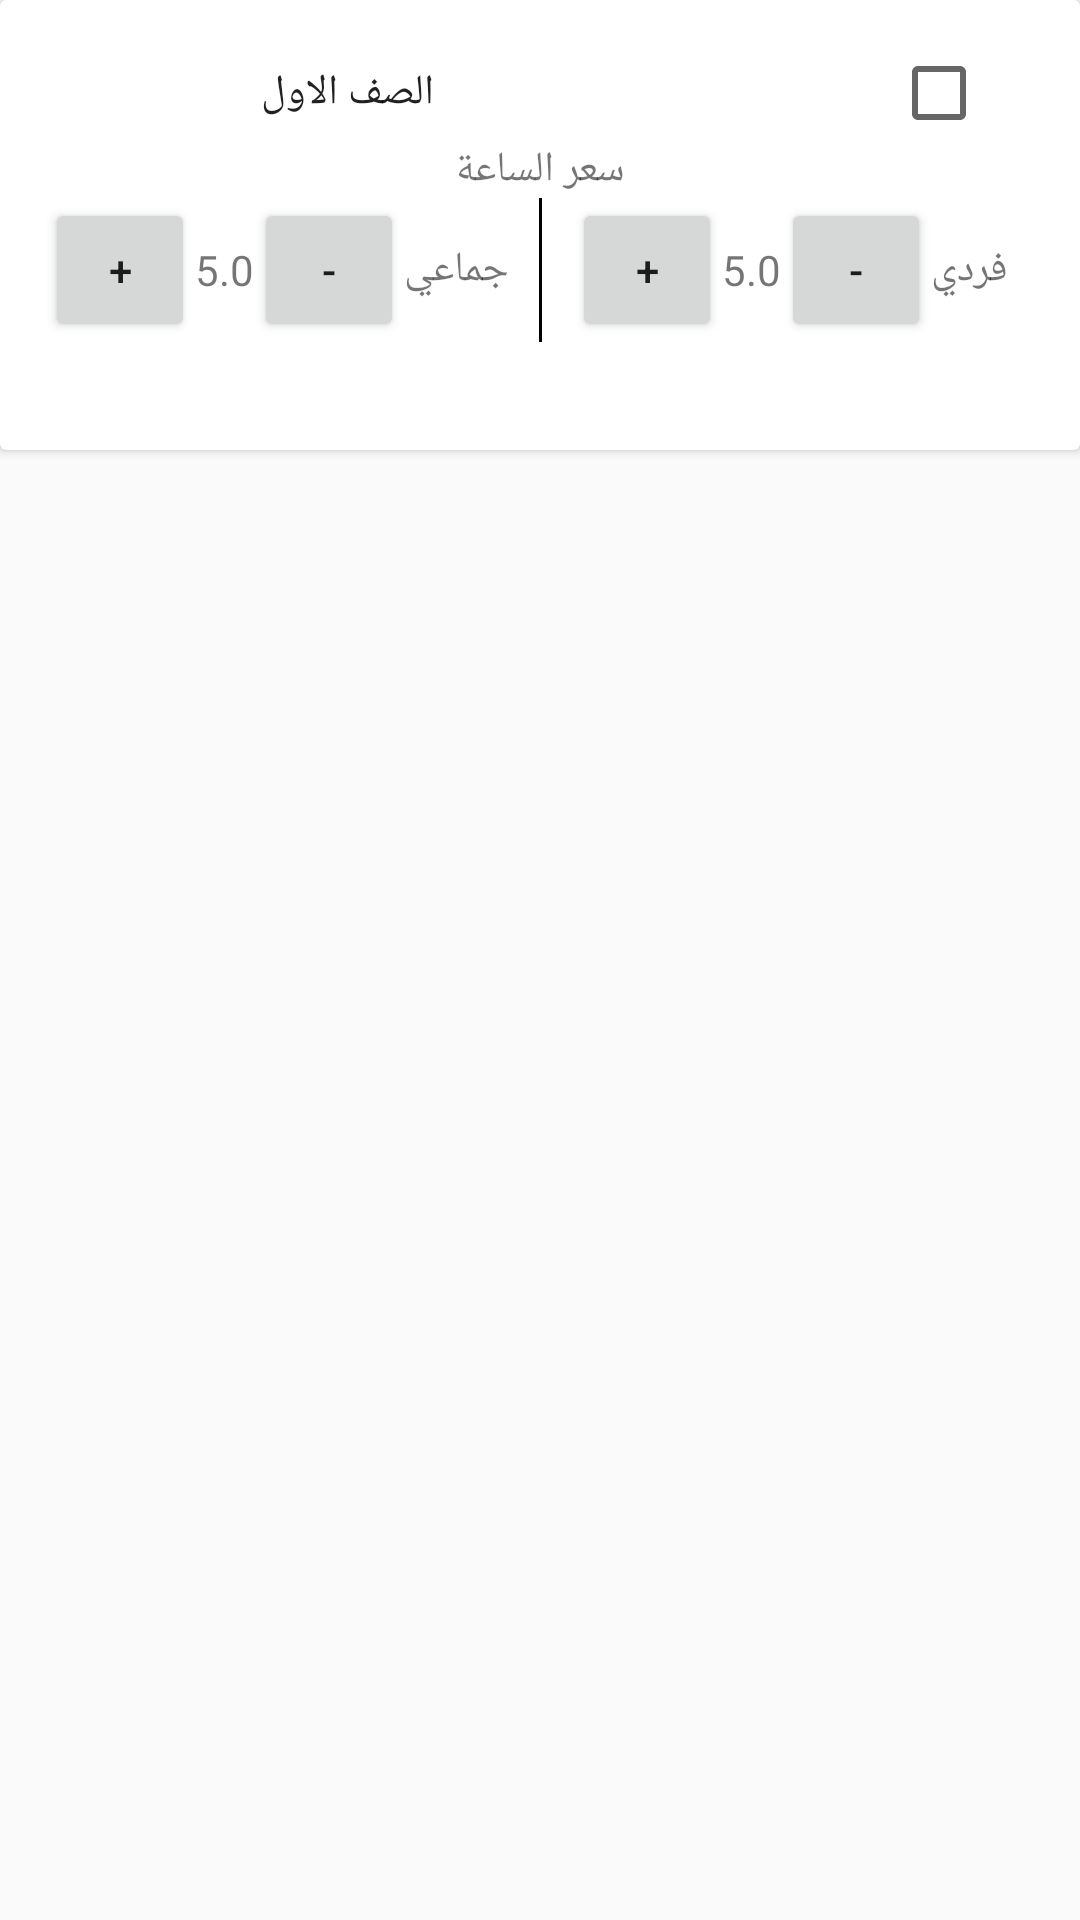

Produce the Android XML layout that renders to this screen, including the resource entries it uses.
<!-- AndroidManifest.xml: application theme AppTheme.NoActionBar -->
<!-- res/layout/subject_layout_2.xml -->
<?xml version="1.0" encoding="utf-8"?>
<LinearLayout xmlns:android="http://schemas.android.com/apk/res/android"
    android:layout_width="match_parent" android:orientation="vertical"
    android:layout_height="wrap_content">

    <android.support.v7.widget.CardView
        android:layout_width="match_parent"
        android:layout_height="150dp">

        <RelativeLayout
            android:layout_width="match_parent"
            android:layout_height="match_parent"
            android:layout_margin="15dp">

            <CheckedTextView
                android:id="@+id/subjectTV"
                android:layout_width="match_parent"
                android:layout_height="wrap_content"
                android:layout_marginEnd="@dimen/horizontal_margin"
                android:layout_marginLeft="@dimen/list_item_left_margin"
                android:layout_marginRight="@dimen/horizontal_margin"
                android:layout_marginStart="@dimen/list_item_left_margin"
                android:checkMark="?android:attr/listChoiceIndicatorMultiple"
                android:gravity="center"
                android:text="الصف الاول" />

            <LinearLayout
                android:id="@+id/subjectPriceLinearLayout"
                android:layout_width="match_parent"
                android:layout_height="wrap_content"
                android:layout_below="@id/subjectTV"
                android:orientation="vertical"
                >

                <TextView
                    android:layout_width="wrap_content"
                    android:layout_height="wrap_content"
                    android:layout_gravity="center"
                    android:text="@string/hourPrice" />

                <LinearLayout
                    android:layout_width="match_parent"
                    android:layout_height="wrap_content"
                    android:orientation="horizontal">

                    <Button android:focusable="false"
                        android:id="@+id/groupPlusBTN"
                        android:layout_width="50dp"
                        android:layout_height="wrap_content"
                        android:text="+" />

                    <TextView
                        android:id="@+id/groupPriceTV"
                        android:layout_width="wrap_content"
                        android:layout_height="wrap_content"
                        android:text="5.0" />

                    <Button android:focusable="false"
                        android:id="@+id/groupMinusBTN"
                        android:layout_width="50dp"
                        android:layout_height="wrap_content"
                        android:text="-" />

                    <TextView
                        android:layout_width="wrap_content"
                        android:layout_height="wrap_content"
                        android:text="@string/group" />

                    <View
                        android:layout_width="1dp"
                        android:layout_height="fill_parent"
                        android:layout_alignParentRight="true"
                        android:layout_marginLeft="10dp"
                        android:layout_marginRight="10dp"
                        android:background="#000000" />

                    <Button android:focusable="false"
                        android:id="@+id/singlePlusBTN"
                        android:layout_width="50dp"
                        android:layout_height="wrap_content"
                        android:text="+" />

                    <TextView
                        android:id="@+id/singlePriceTV"
                        android:layout_width="wrap_content"
                        android:layout_height="wrap_content"
                        android:text="5.0" />

                    <Button android:focusable="false"
                        android:id="@+id/singleMinusBTN"
                        android:layout_width="50dp"
                        android:layout_height="wrap_content"
                        android:text="-" />

                    <TextView
                        android:layout_width="wrap_content"
                        android:layout_height="wrap_content"
                        android:text="@string/single" />
                </LinearLayout>
            </LinearLayout>
        </RelativeLayout>
    </android.support.v7.widget.CardView>
</LinearLayout>
<!-- resources referenced by this layout -->
<resources>
  <dimen name="horizontal_margin">16dp</dimen>
  <dimen name="list_item_left_margin">72dp</dimen>
  <string name="group">جماعي</string>
  <string name="hourPrice">سعر الساعة</string>
  <string name="single">فردي</string>
  <style name="AppTheme.NoActionBar">
          <item name="windowActionBar">false</item>
          <item name="windowNoTitle">true</item>
      </style>
</resources>
